Dataset: Image-classification (GitHub, mskcsetce/Image-classification). Classes: hydrangea, nature.

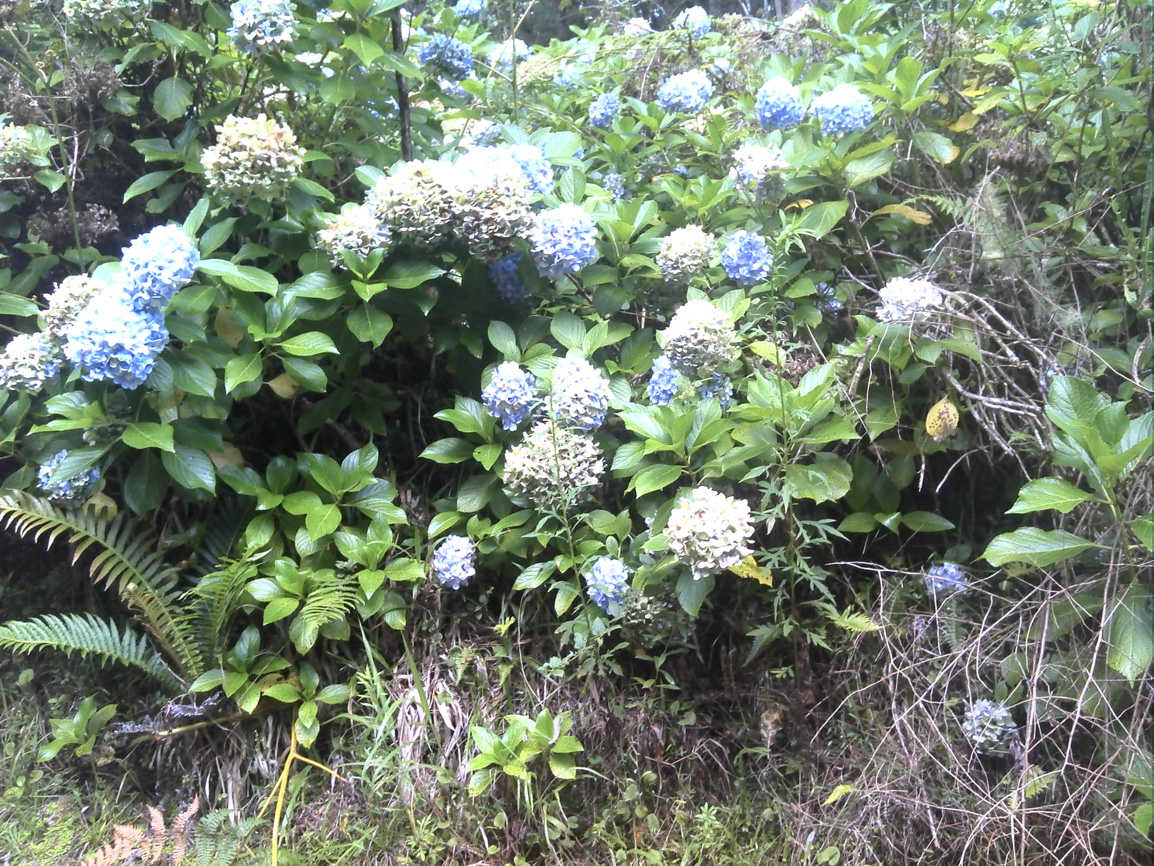
Label: hydrangea

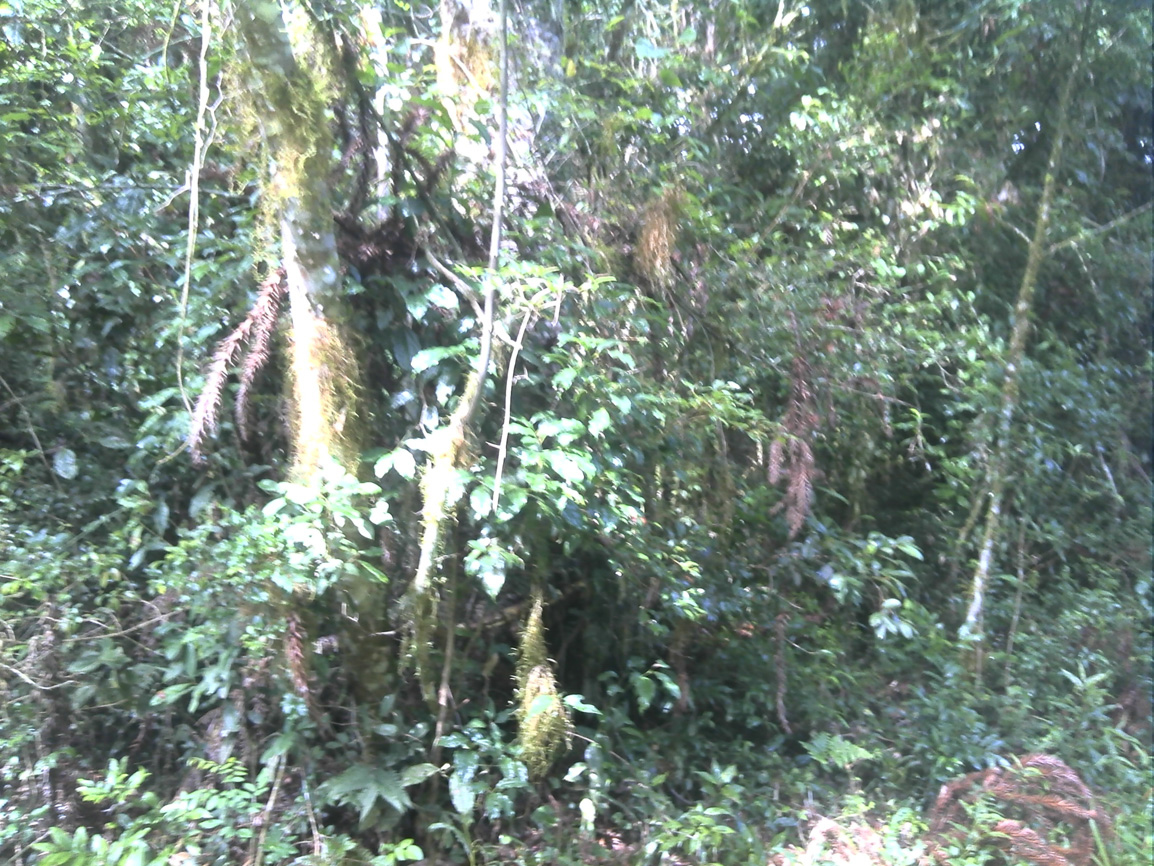
Label: nature

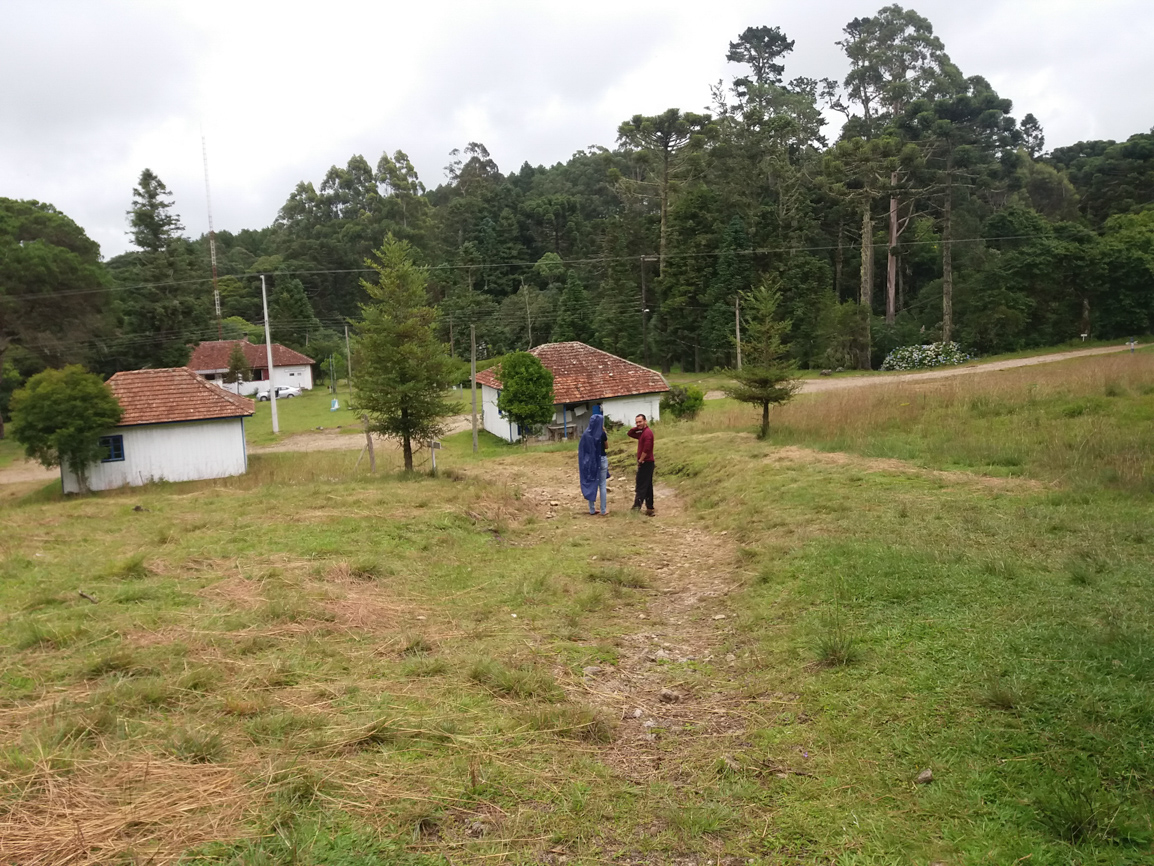
Label: nature

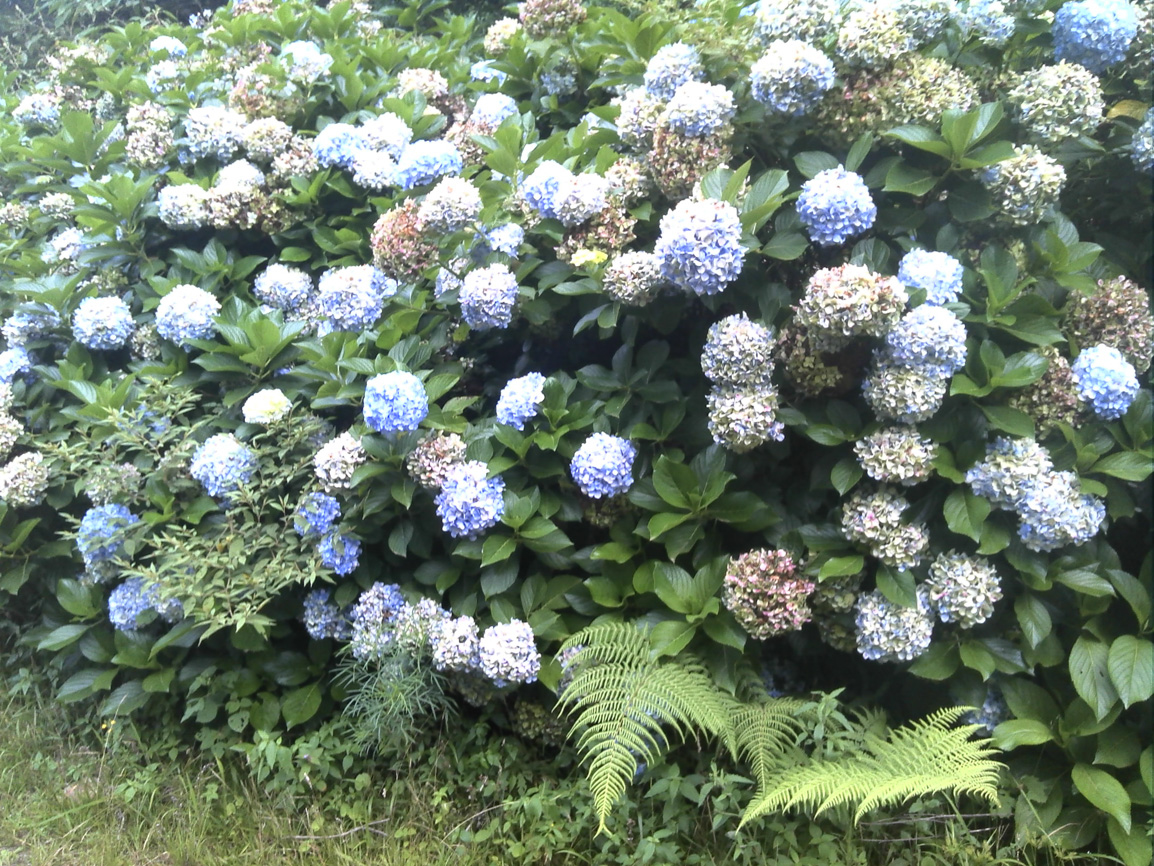
Label: hydrangea

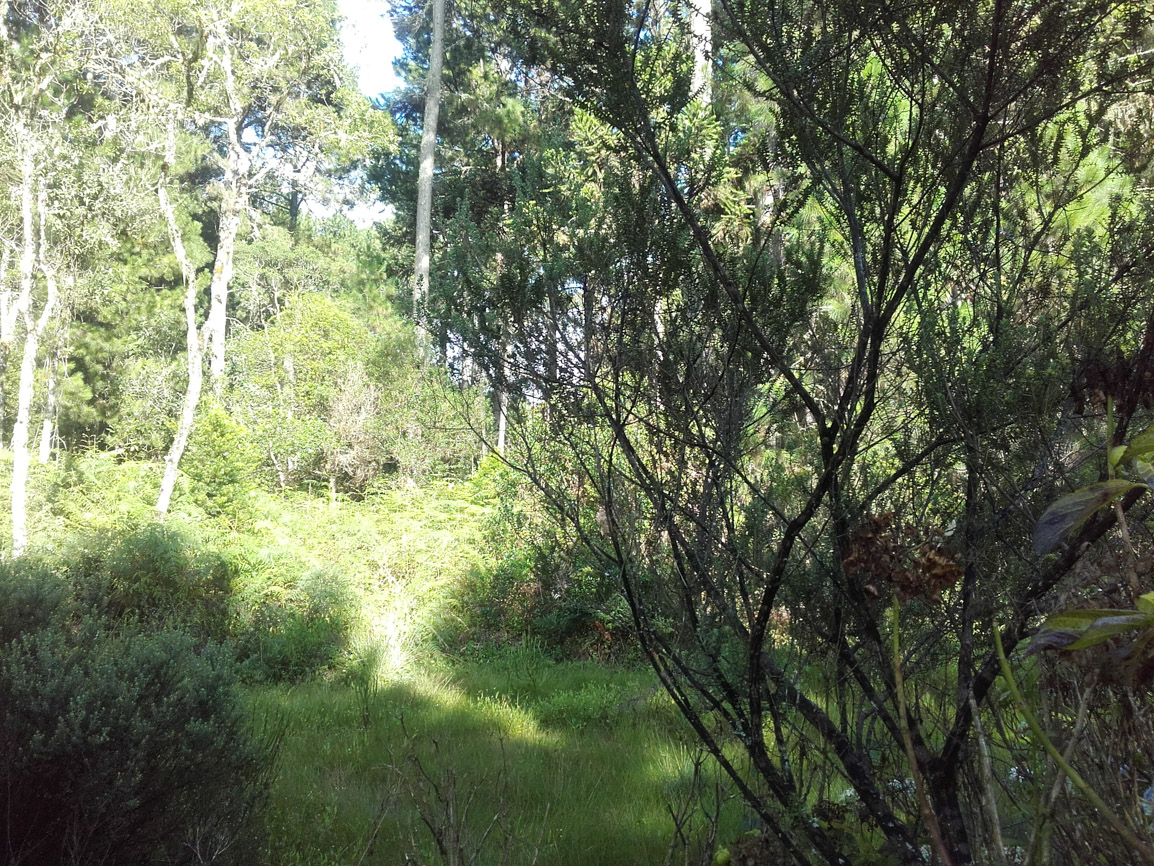
Label: nature

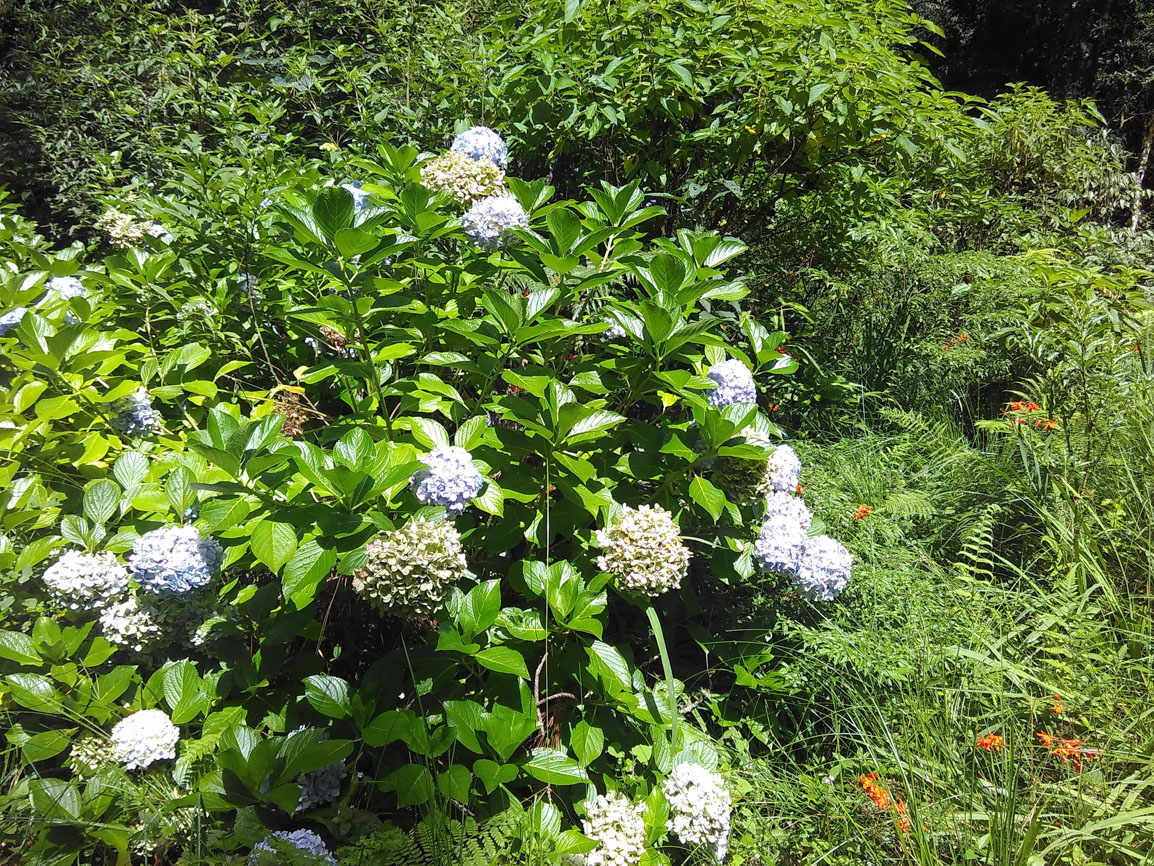
Label: hydrangea
